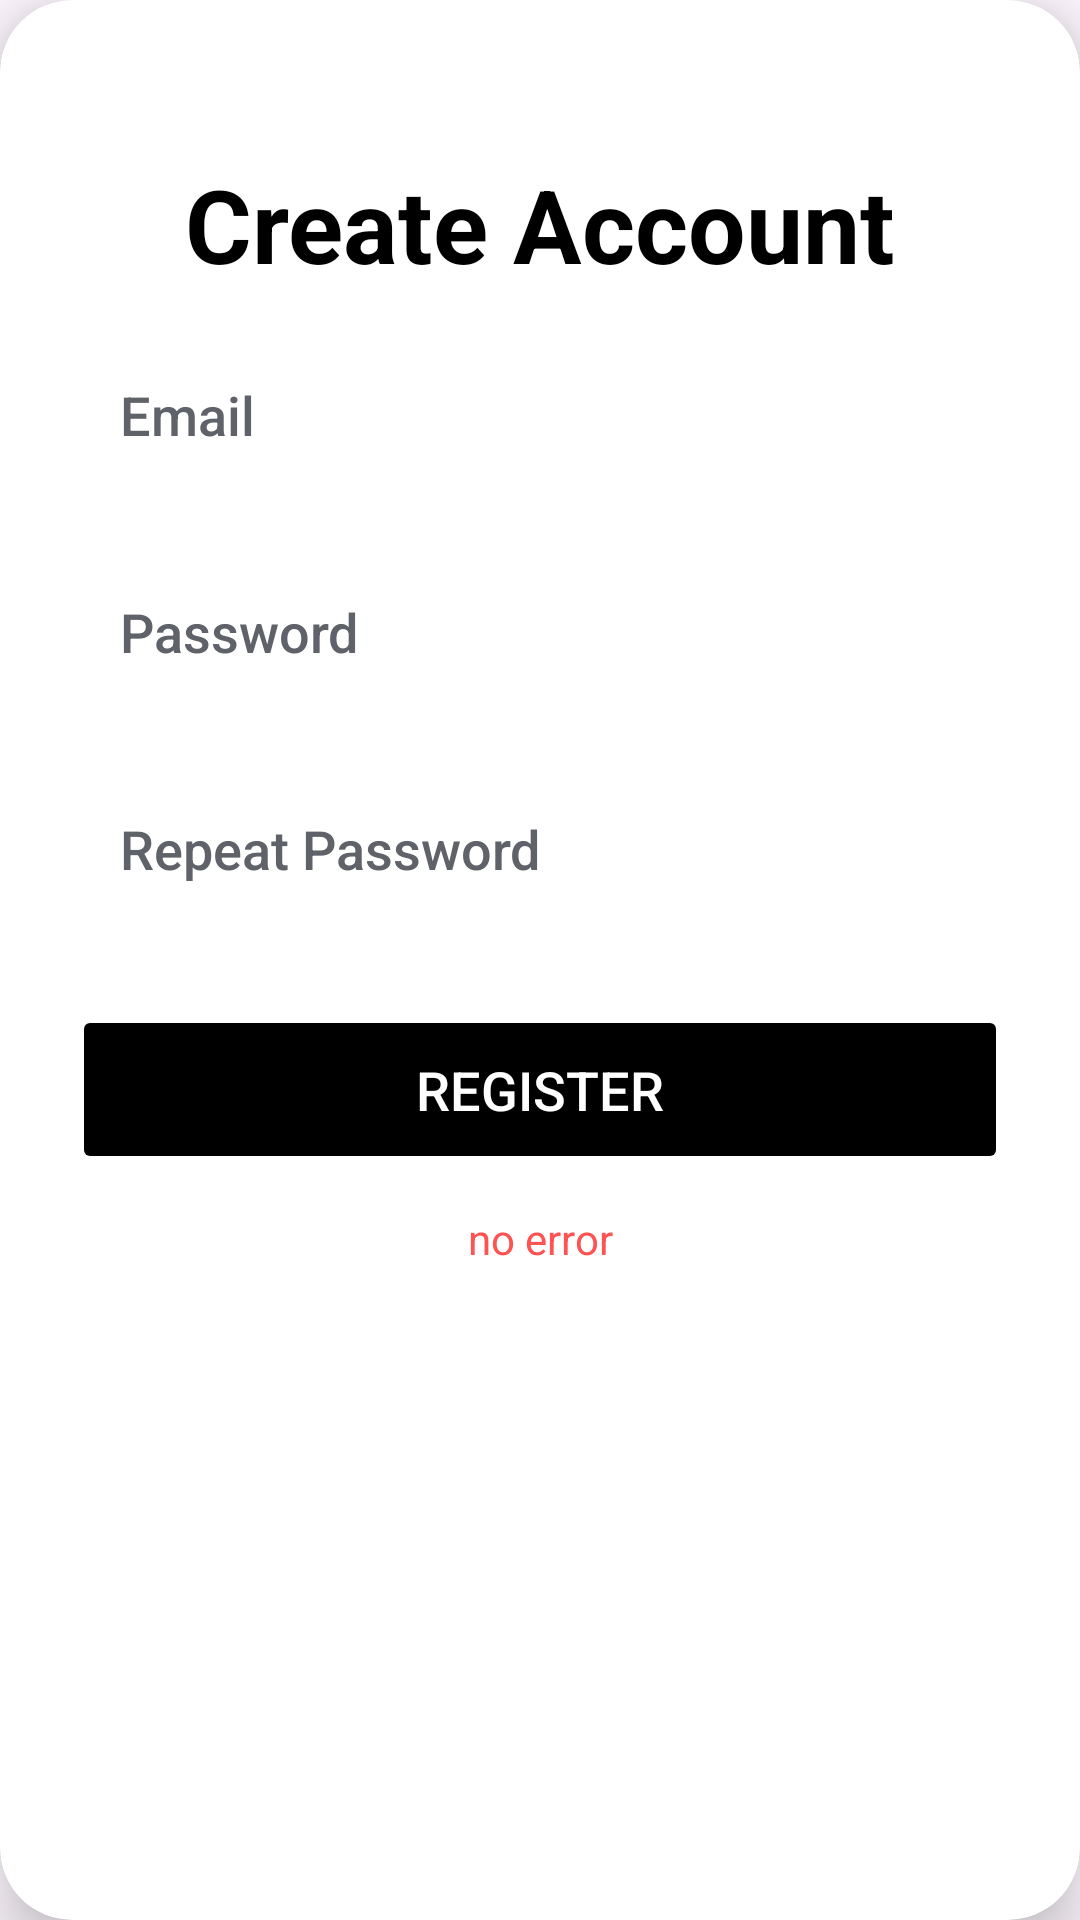

This screen was rendered from an Android layout file. Write that file and the resources it references.
<!-- AndroidManifest.xml: application theme Theme.KickFlip -->
<!-- res/layout/fragment_register.xml -->
<?xml version="1.0" encoding="utf-8"?>
<androidx.cardview.widget.CardView xmlns:android="http://schemas.android.com/apk/res/android"
    xmlns:app="http://schemas.android.com/apk/res-auto"
    xmlns:tools="http://schemas.android.com/tools"
    android:layout_width="match_parent"
    android:layout_height="wrap_content"
    android:layout_margin="24dp"
    app:cardCornerRadius="24dp"
    app:cardElevation="12dp"
    android:backgroundTint="@android:color/white">

    <androidx.constraintlayout.widget.ConstraintLayout
        android:layout_width="match_parent"
        android:layout_height="wrap_content"
        android:padding="24dp">

        <TextView
            android:id="@+id/textView"
            android:layout_width="251dp"
            android:layout_height="38dp"
            android:layout_marginTop="28dp"
            android:gravity="center"
            android:text="Create Account"
            android:textColor="#000000"
            android:textSize="34sp"
            android:textStyle="bold"
            app:layout_constraintEnd_toEndOf="parent"
            app:layout_constraintStart_toStartOf="parent"
            app:layout_constraintTop_toTopOf="parent" />

        <EditText
            android:id="@+id/EditTextEmailRegister"
            android:layout_width="0dp"
            android:layout_height="wrap_content"
            android:layout_marginTop="20dp"
            android:background="@drawable/rounded_shadow"
            android:clipToOutline="true"
            android:elevation="4dp"
            android:fontFamily="sans-serif-medium"
            android:hint="Email"
            android:inputType="textEmailAddress"
            android:padding="16dp"
            android:textColor="#1F1F1F"
            android:textColorHint="#5F6369"
            app:layout_constraintEnd_toEndOf="parent"
            app:layout_constraintHorizontal_bias="0.0"
            app:layout_constraintStart_toStartOf="parent"
            app:layout_constraintTop_toBottomOf="@id/textView" />

        <EditText
            android:id="@+id/editTextPassword"
            android:layout_width="0dp"
            android:layout_height="wrap_content"
            android:hint="Password"
            android:inputType="textPassword"
            android:padding="16dp"
            android:background="@drawable/rounded_shadow"
            android:textColor="#1F1F1F"
            android:textColorHint="#5F6369"
            android:layout_marginTop="16dp"
            android:fontFamily="sans-serif-medium"
            android:elevation="4dp"
            android:clipToOutline="true"
            app:layout_constraintTop_toBottomOf="@id/EditTextEmailRegister"
            app:layout_constraintStart_toStartOf="parent"
            app:layout_constraintEnd_toEndOf="parent" />

        <EditText
            android:id="@+id/EditTextRepeatPassword"
            android:layout_width="0dp"
            android:layout_height="wrap_content"
            android:hint="Repeat Password"
            android:inputType="textPassword"
            android:padding="16dp"
            android:background="@drawable/rounded_shadow"
            android:textColor="#1F1F1F"
            android:textColorHint="#5F6369"
            android:layout_marginTop="16dp"
            android:fontFamily="sans-serif-medium"
            android:elevation="4dp"
            android:clipToOutline="true"
            app:layout_constraintTop_toBottomOf="@id/editTextPassword"
            app:layout_constraintStart_toStartOf="parent"
            app:layout_constraintEnd_toEndOf="parent" />

        <Button
            android:id="@+id/ButtonRegister"
            android:layout_width="0dp"
            android:layout_height="wrap_content"
            android:clickable="true"
            android:focusable="true"
            android:text="Register"
            android:textColor="#FFFFFF"
            android:textSize="18sp"
            android:backgroundTint="#000000"
            android:fontFamily="sans-serif-medium"
            android:padding="16dp"
            android:layout_marginTop="24dp"
            android:stateListAnimator="@null"
            app:layout_constraintTop_toBottomOf="@id/EditTextRepeatPassword"
            app:layout_constraintStart_toStartOf="parent"
            app:layout_constraintEnd_toEndOf="parent" />

        <TextView
            android:id="@+id/ViewRegisterError"
            android:layout_width="0dp"
            android:layout_height="wrap_content"
            android:text="no error"
            android:textColor="#FF5252"
            android:textSize="14sp"
            android:gravity="center"
            android:layout_marginTop="12dp"
            app:layout_constraintTop_toBottomOf="@id/ButtonRegister"
            app:layout_constraintStart_toStartOf="parent"
            app:layout_constraintEnd_toEndOf="parent" />

        <ImageButton
            android:id="@+id/CloseRegisterBtn"
            android:layout_width="wrap_content"
            android:layout_height="wrap_content"
            android:layout_marginStart="4dp"
            android:layout_marginTop="4dp"
            android:background="@android:color/transparent"
            android:contentDescription="Close"
            android:src="@drawable/ic_x"
            app:layout_constraintStart_toStartOf="parent"
            app:layout_constraintTop_toTopOf="parent" />


    </androidx.constraintlayout.widget.ConstraintLayout>

</androidx.cardview.widget.CardView>
<!-- resources referenced by this layout -->
<resources>
  <style name="Theme.KickFlip" parent="Base.Theme.KickFlip" />
  <style name="Base.Theme.KickFlip" parent="Theme.Material3.DayNight.NoActionBar">
          
          
      </style>
</resources>
